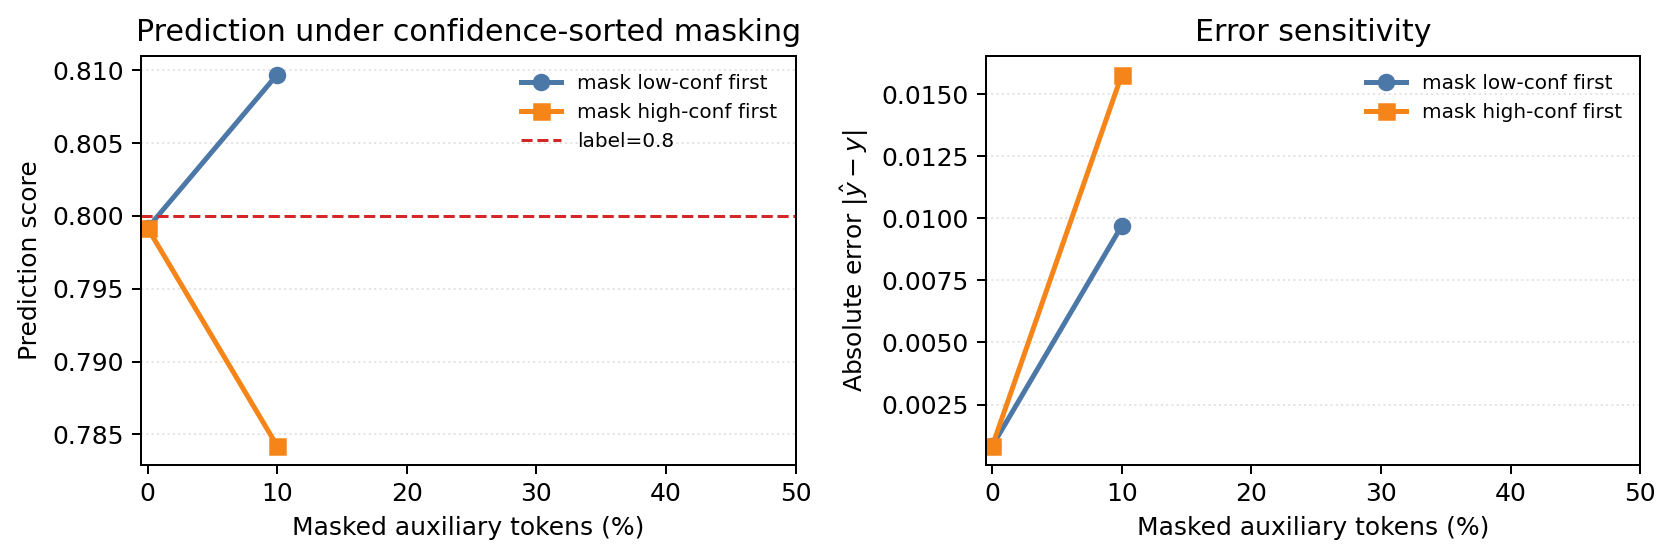

The table this chart was drawn from, first rows:
direction, mask_ratio, label, pred, abs_err, primary_idx, primary_name, w_a, w_l, w_v, ib_conf_t, ib_conf_a, ib_conf_v, ib_conf_fused
low, 0.0, 0.8, 0.7992, 0.0008313, 2, visual, 0.1208, 0.4364, 0.4428, 0.6104, 0.5252, 0.7413, 0.7413
low, 0.1, 0.8, 0.8097, 0.009706, 2, visual, 0.1208, 0.4364, 0.4428, 0.6104, 0.5252, 0.7413, 0.7413
high, 0.0, 0.8, 0.7992, 0.0008313, 2, visual, 0.1208, 0.4364, 0.4428, 0.6104, 0.5252, 0.7413, 0.7413
high, 0.1, 0.8, 0.7842, 0.01579, 2, visual, 0.1208, 0.4364, 0.4428, 0.6104, 0.5252, 0.7413, 0.7413
